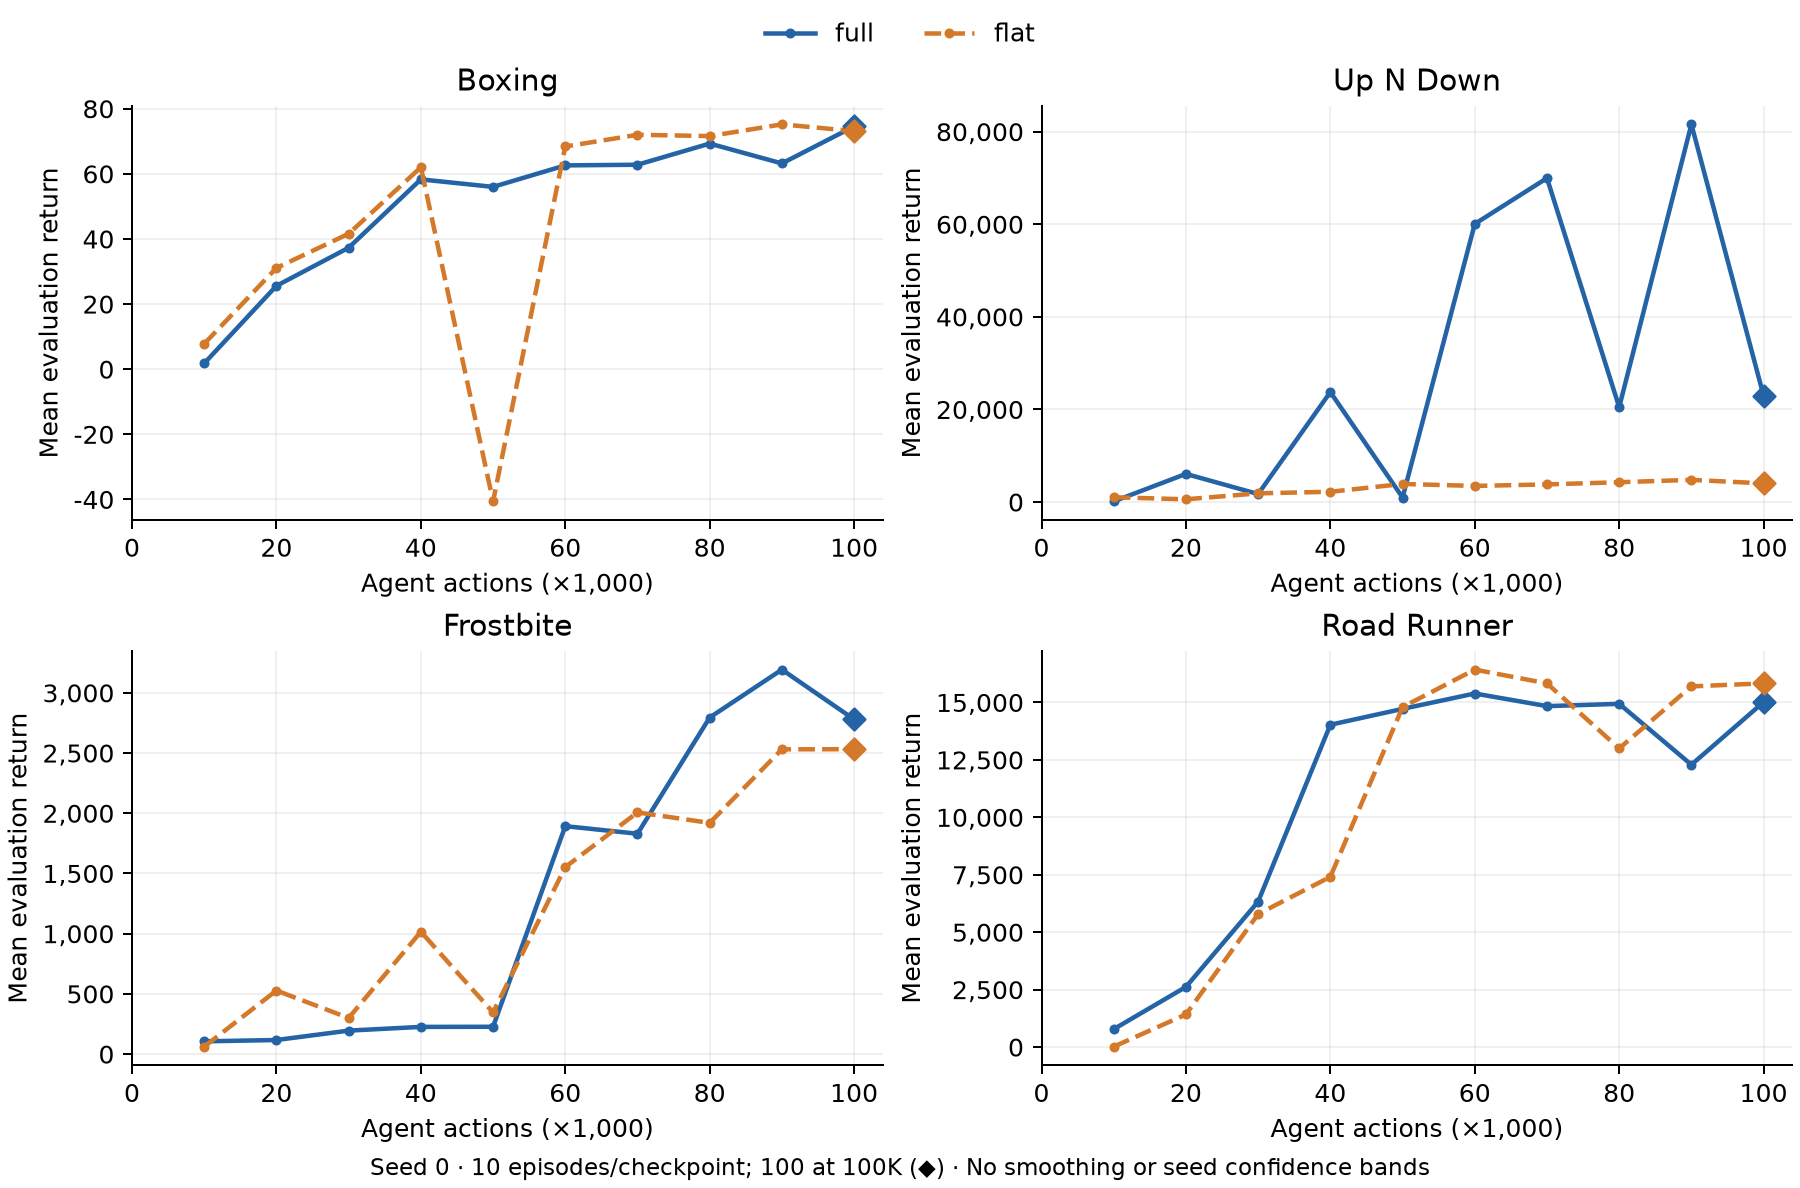

Values plotted in this chart, from the file beside it:
role, arm, game, seed, agent_steps, mean_return, episodes
ablation, full, boxing, 0, 10000, 1.8, 10
ablation, full, boxing, 0, 20000, 25.6, 10
ablation, full, boxing, 0, 30000, 37.3, 10
ablation, full, boxing, 0, 40000, 58.3, 10
ablation, full, boxing, 0, 50000, 56.0, 10
ablation, full, boxing, 0, 60000, 62.6, 10
ablation, full, boxing, 0, 70000, 62.8, 10
ablation, full, boxing, 0, 80000, 69.3, 10
ablation, full, boxing, 0, 90000, 63.2, 10
ablation, full, boxing, 0, 100000, 74.58, 100
ablation, full, up_n_down, 0, 10000, 144.0, 10
ablation, full, up_n_down, 0, 20000, 6082, 10
ablation, full, up_n_down, 0, 30000, 1731, 10
ablation, full, up_n_down, 0, 40000, 23756, 10
ablation, full, up_n_down, 0, 50000, 983.0, 10
ablation, full, up_n_down, 0, 60000, 60075, 10
ablation, full, up_n_down, 0, 70000, 69976, 10
ablation, full, up_n_down, 0, 80000, 20500, 10
ablation, full, up_n_down, 0, 90000, 81584, 10
ablation, full, up_n_down, 0, 100000, 22945, 100
ablation, full, frostbite, 0, 10000, 106.0, 10
ablation, full, frostbite, 0, 20000, 117.0, 10
ablation, full, frostbite, 0, 30000, 195.0, 10
ablation, full, frostbite, 0, 40000, 226.0, 10
ablation, full, frostbite, 0, 50000, 227.0, 10
ablation, full, frostbite, 0, 60000, 1893, 10
ablation, full, frostbite, 0, 70000, 1830, 10
ablation, full, frostbite, 0, 80000, 2795, 10
ablation, full, frostbite, 0, 90000, 3193, 10
ablation, full, frostbite, 0, 100000, 2780, 100
ablation, full, road_runner, 0, 10000, 780.0, 10
ablation, full, road_runner, 0, 20000, 2620, 10
ablation, full, road_runner, 0, 30000, 6330, 10
ablation, full, road_runner, 0, 40000, 14030, 10
ablation, full, road_runner, 0, 50000, 14720, 10
ablation, full, road_runner, 0, 60000, 15390, 10
ablation, full, road_runner, 0, 70000, 14840, 10
ablation, full, road_runner, 0, 80000, 14940, 10
ablation, full, road_runner, 0, 90000, 12290, 10
ablation, full, road_runner, 0, 100000, 15017, 100
comparator, flat, boxing, 0, 10000, 7.8, 10
comparator, flat, boxing, 0, 20000, 31.1, 10
comparator, flat, boxing, 0, 30000, 41.6, 10
comparator, flat, boxing, 0, 40000, 62.0, 10
comparator, flat, boxing, 0, 50000, -40.6, 10
comparator, flat, boxing, 0, 60000, 68.4, 10
comparator, flat, boxing, 0, 70000, 72.0, 10
comparator, flat, boxing, 0, 80000, 71.6, 10
comparator, flat, boxing, 0, 90000, 75.2, 10
comparator, flat, boxing, 0, 100000, 73.13, 100
comparator, flat, up_n_down, 0, 10000, 1035, 10
comparator, flat, up_n_down, 0, 20000, 597.0, 10
comparator, flat, up_n_down, 0, 30000, 1882, 10
comparator, flat, up_n_down, 0, 40000, 2221, 10
comparator, flat, up_n_down, 0, 50000, 3908, 10
comparator, flat, up_n_down, 0, 60000, 3487, 10
comparator, flat, up_n_down, 0, 70000, 3810, 10
comparator, flat, up_n_down, 0, 80000, 4283, 10
comparator, flat, up_n_down, 0, 90000, 4794, 10
comparator, flat, up_n_down, 0, 100000, 4036, 100
... 20 more rows
